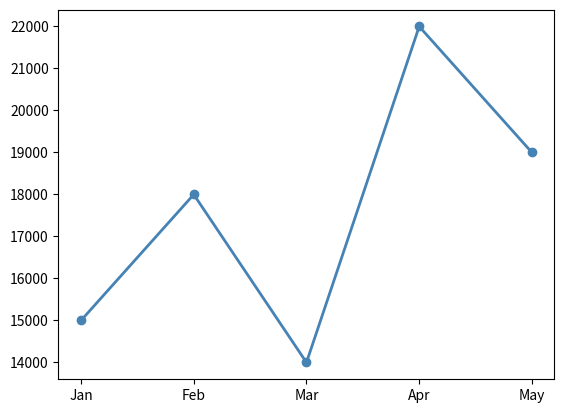
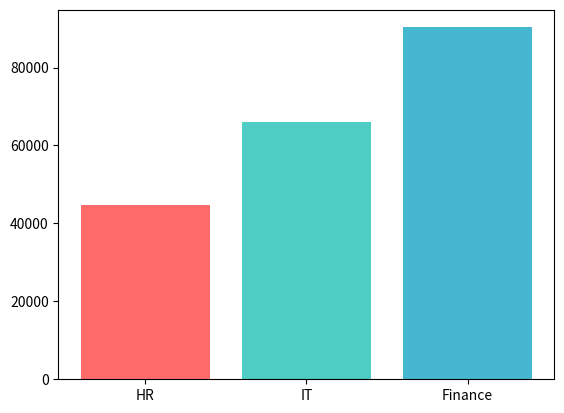

Write Python code to recreate these figures, in order.
import matplotlib.pyplot as plt
import pandas as pd 
months = ['Jan', 'Feb', 'Mar', 'Apr', 'May']
sales  = [15000, 18000, 14000, 22000, 19000]
departments = ['HR', 'IT', 'Finance']
avg_salary  = [44667, 66000, 90333]
plt.plot(months, sales, color='steelblue', linewidth=2, marker='o')
#                                                         ^^^^^^^^
#                                          adds a dot at each data point
plt.show()
plt.bar(departments, avg_salary, color=['#FF6B6B', '#4ECDC4', '#45B7D1'])
plt.show()
